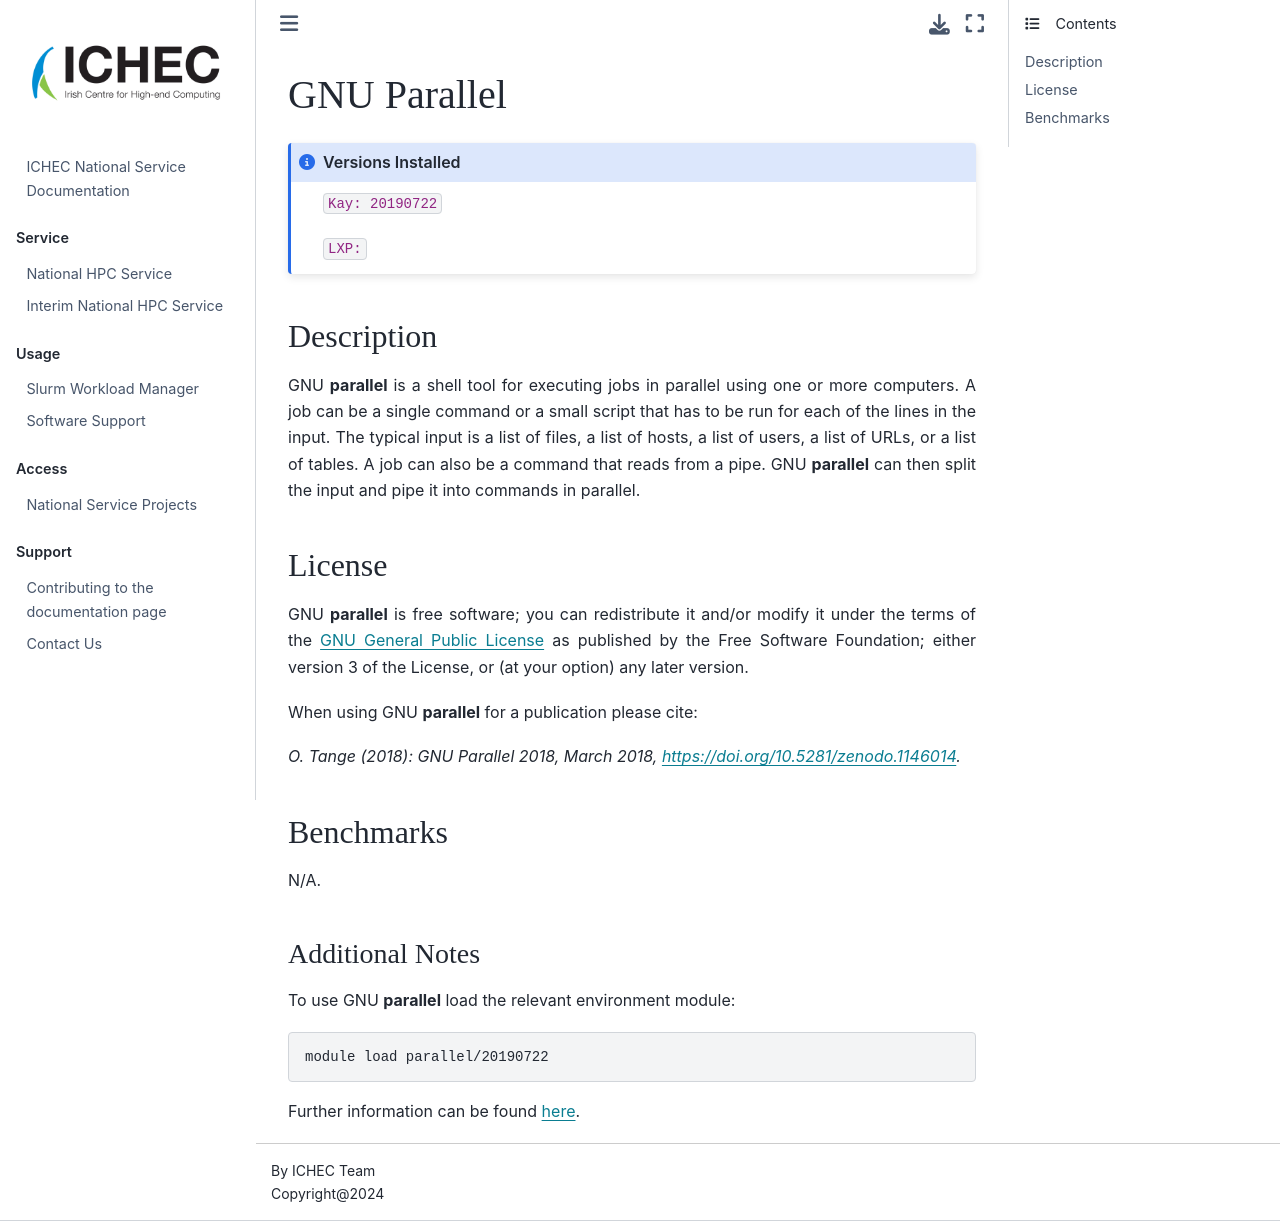

repository: ICHEC/interim-service · page: softwares/parallel.html · generator: jekyll

# GNU Parallel 

```{admonition} Versions Installed
:class: note

`Kay: 20190722`

`LXP: `

```

## Description

GNU **parallel** is a shell tool for executing jobs in parallel using
one or more computers. A job can be a single command or a small script
that has to be run for each of the lines in the input. The typical input
is a list of files, a list of hosts, a list of users, a list of URLs, or
a list of tables. A job can also be a command that reads from a pipe.
GNU **parallel** can then split the input and pipe it into commands in
parallel.

## License

GNU **parallel** is free software; you can redistribute it and/or modify
it under the terms of the [GNU General Public License](http://www.gnu.org/licenses/gpl.html) as published by the Free Software Foundation; either version 3 of the License, or (at your option) any later version.

When using GNU **parallel** for a publication please cite:

*O. Tange (2018): GNU Parallel 2018, March 2018, https://doi.org/10.5281/zenodo.1146014.*

## Benchmarks

N/A.

### Additional Notes

To use GNU **parallel** load the relevant environment module:

```bash
module load parallel/20190722
```

Further information can be found [here](https://www.gnu.org/software/parallel/).  
